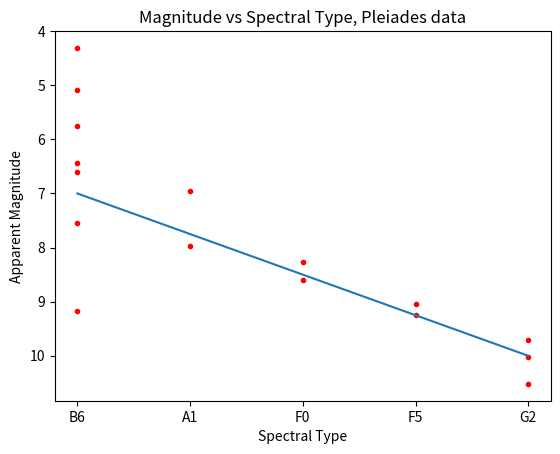
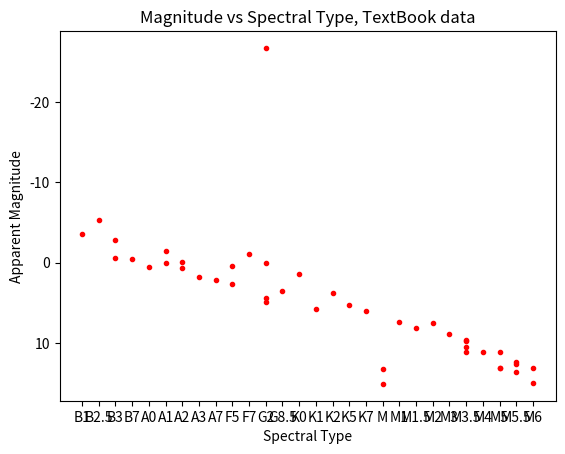

Recreate these plots in Python, in order.

import matplotlib.pyplot as plt

# OBAGFKM order, data collected from CLEA
mag      = [7.54,6.60,9.17,5.09,7.97,6.95,8.27,9.05,9.25,10.02,9.70,5.76,6.43,8.60,4.31,10.52]
spectype = ['B6','B6','B6','B6','A1','A1','F0','F5','F5','G2','G2','B6','B6','F0','B6','G2']

#brightness based, out of order
AppMagBright  = [0.58,-0.01,-0.10,1.74,2.20,-3.55,-5.28 ,-2.77,-0.52,2.68,-1.08,5.70,0.59,-0.60,4.85,4.34]
AppSpecBright = ['A0','A1' ,'A2' ,'A3','A7','B1' ,'B2.5','B3' ,'B7' ,'F5','F7' ,'K1','A2','B3','G2','G2' ]
#distance based, out of order
AppMagClose  = [-26.72,11.05,0.01,1.34,9.57  ,13.53 ,7.47,-1.43,12.61 ,13.06,10.44 ,12.29 ,3.73,7.34,11.16,13.03,13.27,15.07,5.2 ,6.03,0.37,8.9 ,9.69  ,8.08  ,11.06 ,4.68,14.9,3.49  ,13.09]
AppSpecClose = ['G2'  ,'M5' ,'G2','K0','M3.5','M5.5','M2','A1' ,'M5.5','M6' ,'M3.5','M5.5','K2','M1','M4' ,'M5' ,'M'  ,'M'  ,'K5','K7','F5','M3','M3.5','M1.5','M3.5','K5','M6','G8.5','M5']

# above lists combined, OBAGFKM order
AppMag2  = [-3.55,-5.28 ,-0.60,-2.77,-0.52,0.58,-1.43,-0.01,-0.10,0.59,1.74,2.20,0.37,2.68,-1.08,4.85,4.34,-26.72,0.01,3.49  ,1.34,5.70,3.73,5.2 ,6.03,13.27,15.07,7.34,8.08  ,7.47,8.9 ,11.06 ,9.69  ,10.44 ,9.57  ,11.16,13.09,13.03,11.05,12.29 ,13.53 ,12.61 ,13.06,14.9]
AppSpec2 = ['B1' ,'B2.5','B3' ,'B3' ,'B7' ,'A0','A1' ,'A1' ,'A2' ,'A2','A3','A7','F5','F5','F7' ,'G2','G2','G2'  ,'G2','G8.5','K0','K1','K2','K5','K7','M'  ,'M'  ,'M1','M1.5','M2','M3','M3.5','M3.5','M3.5','M3.5','M4' ,'M5','M5' ,'M5' ,'M5.5','M5.5','M5.5','M6' ,'M6']

print(len(AppSpec2))
print(100*(5/len(AppSpec2)))

# main sequence line
x = [0,1,2,3,4]
y = [7,7.75,8.5,9.25,10]

# plot data collected via CLEA
plt.figure(1)
plt.title("Magnitude vs Spectral Type, Pleiades data")
plt.xlabel("Spectral Type")
plt.ylabel("Apparent Magnitude")
plt.gca().invert_yaxis()          # invert axis so in descending order
plt.plot(spectype,mag,'r.')
plt.plot(x,y,label='Main Sequence')

# plot data from Textbook appendices
plt.figure(2)
plt.title("Magnitude vs Spectral Type, TextBook data")
plt.xlabel("Spectral Type")
plt.ylabel("Apparent Magnitude")
plt.gca().invert_yaxis()          # invert axis so in descending order
plt.plot(AppSpec2,AppMag2,'r.')

#display the graphs
plt.show()

